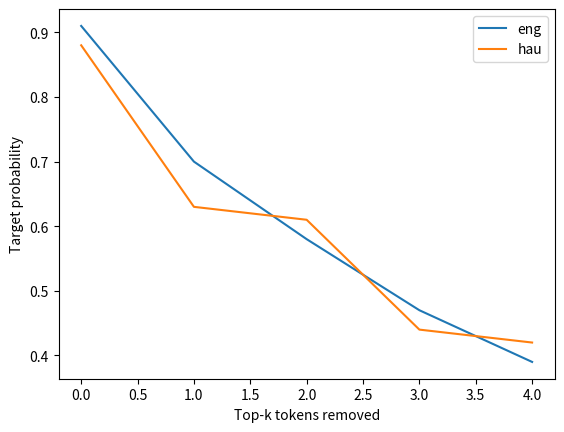

Python code for this plot:
import matplotlib.pyplot as plt

# Example AOPC curve plotting for English vs Hausa (hau)
x = [0, 1, 2, 3, 4]
eng = [0.91, 0.70, 0.58, 0.47, 0.39]
hau = [0.88, 0.63, 0.61, 0.44, 0.42]
plt.plot(x, eng, label='eng')
plt.plot(x, hau, label='hau')
plt.xlabel('Top-k tokens removed')
plt.ylabel('Target probability')
plt.legend()
plt.show()
